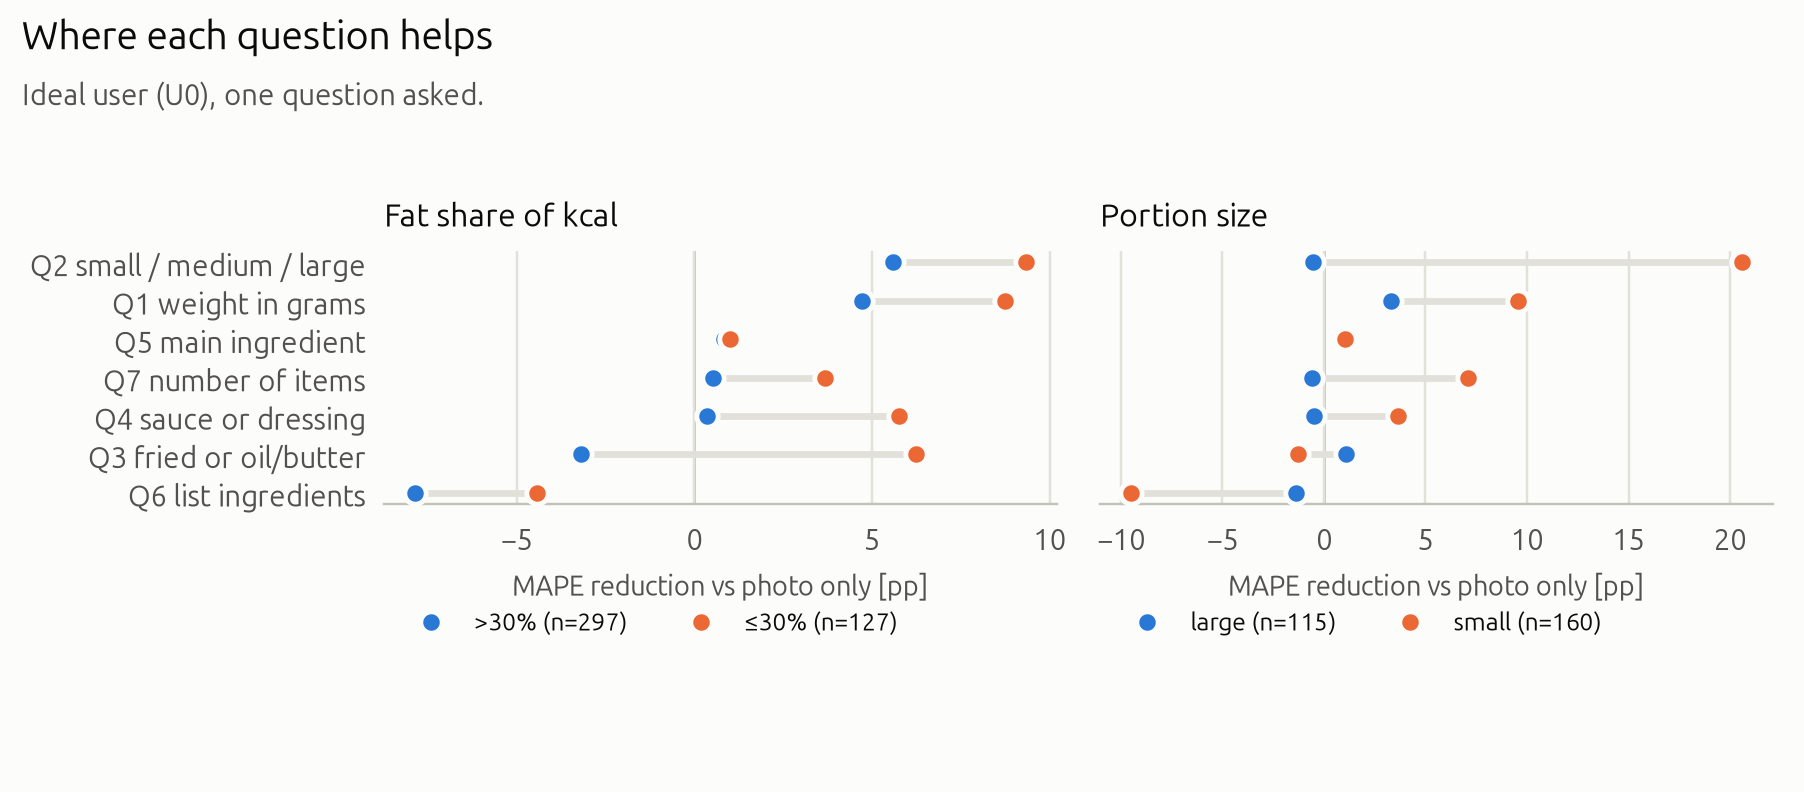

The table this chart was drawn from, first rows:
question, all, fat_share<=30%, fat_share>10%, fat_share>30%, n_ingr<median, n_ingr>=median, portion=large, portion=small
Q2, 6.71, 9.342, 6.149, 5.584, 8.509, 5.134, -0.5348, 20.59
Q1, 5.915, 8.739, 5.558, 4.708, 5.647, 6.151, 3.283, 9.548
Q5, 0.8883, 0.9948, 1.266, 0.8427, -0.0161, 1.681, 1.203, 1.031
Q7, 1.472, 3.668, 1.965, 0.5322, 2.674, 0.418, -0.5959, 7.109
Q4, 1.986, 5.777, 1.412, 0.3645, 3.687, 0.4949, -0.5087, 3.646
Q3, -0.3534, 6.246, -1.321, -3.175, 4.086, -4.243, 1.071, -1.268
Q6, -6.841, -4.438, -6.713, -7.868, -0.009735, -12.83, -1.372, -9.522
